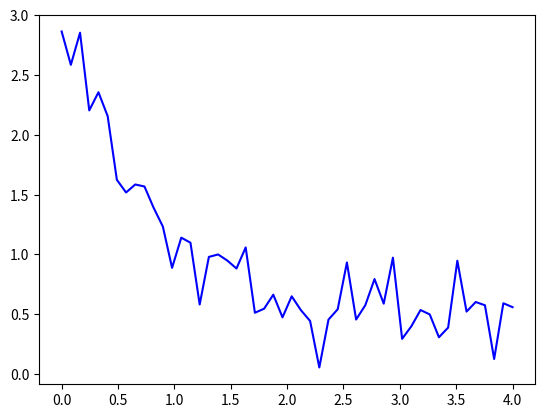

Source code (Python):
import numpy as np
import matplotlib.pyplot as plt
from scipy.optimize import curve_fit

def func(x, a, b, c):
    return a * np.exp(-b * x) + c

if __name__ == '__main__':
    xdata = np.linspace(0, 4, 50)
    y = func(xdata, 2.5, 1.3, 0.5)
    np.random.seed(1729)
    y_noise = 0.2 * np.random.normal(size=xdata.size)
    ydata = y + y_noise
    plt.plot(xdata, ydata, 'b-', label='data')
    popt, pcov = curve_fit(func, xdata, ydata)